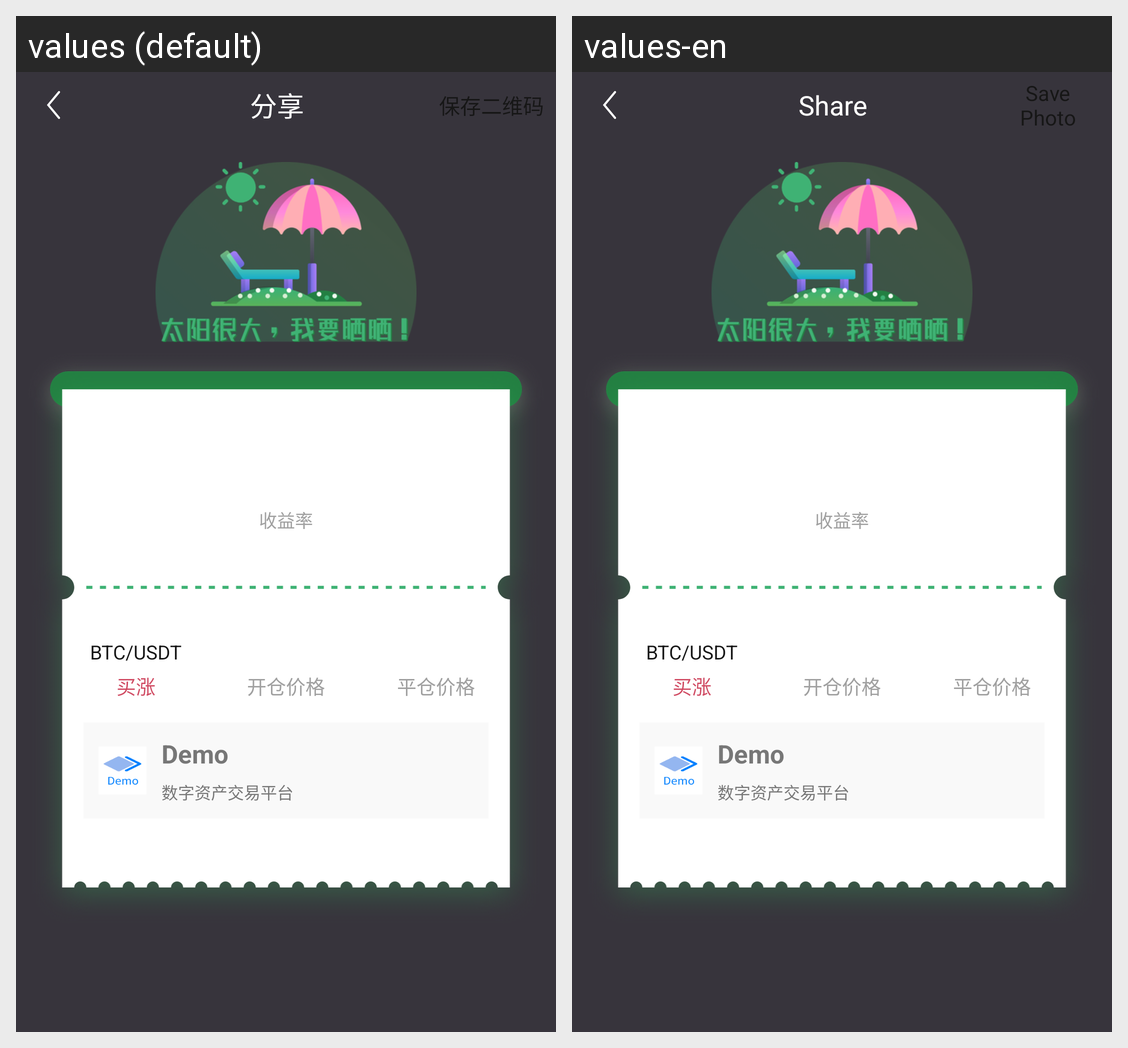

This grid shows one Android layout under two languages. Give, for every string resource on the screen, its name, the default text and each shown locale's text.
Android screen res/layout/activity_share.xml rendered under 2 locales, left to right: values (default), values-en. Device: Nexus 5 (rendered at 1080×1920; each locale shown at half size, 540×960, under a caption strip naming it); theme AppThemeDay.
Strings drawn on this screen, with the default value and each locale's value (text and hints the layout hard-codes, and strings that could not be matched under every locale, appear in the picture but are not listed):

share
  values: 分享
  values-en: Share

savePhoto
  values: 保存二维码
  values-en: Save Photo

app_name
  values: Demo
  values-en: Demo
